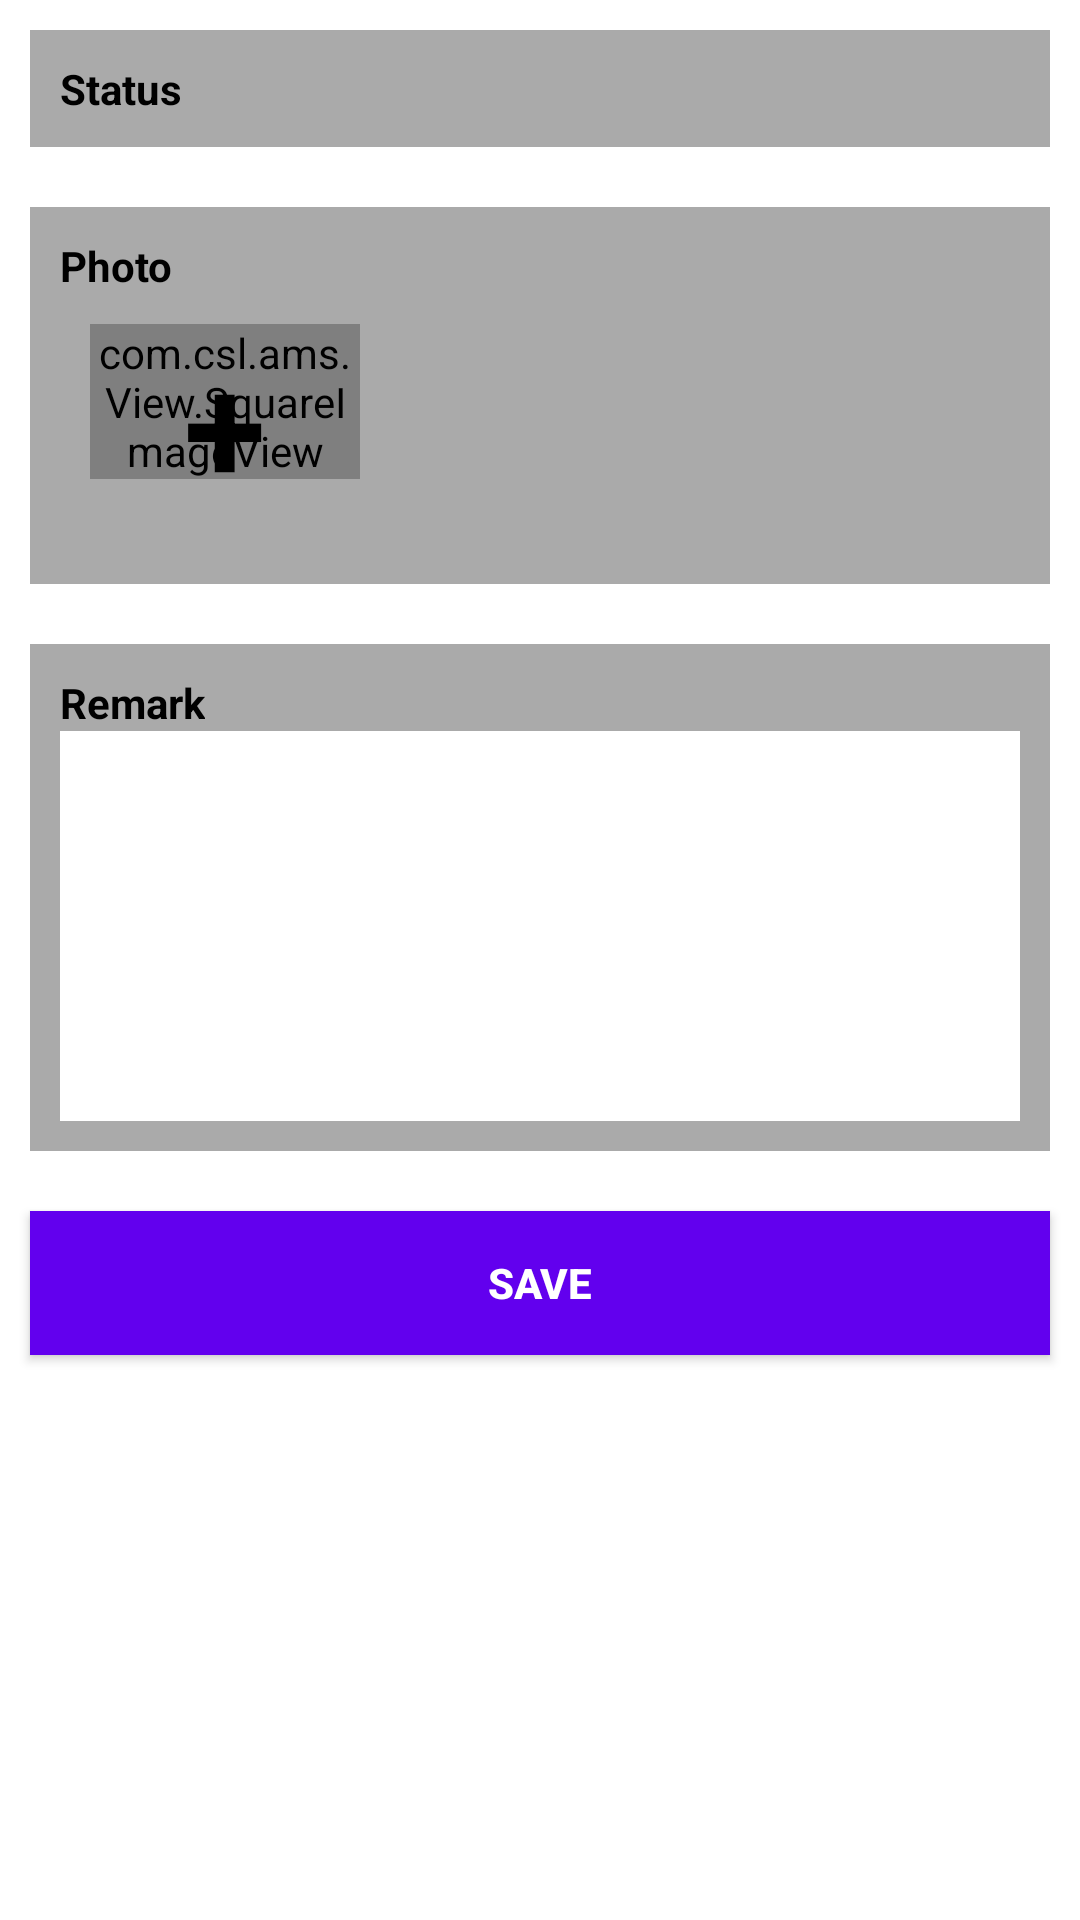

Write the Android layout XML for this screen, with the resource values it uses.
<!-- AndroidManifest.xml: application theme AppTheme -->
<!-- res/layout/stock_take_list_item_asset_remark.xml -->
<?xml version="1.0" encoding="utf-8"?>
<ScrollView xmlns:android="http://schemas.android.com/apk/res/android"
    android:layout_width="match_parent"
    android:layout_height="match_parent">

    <LinearLayout
        android:orientation="vertical"
        android:background="@android:color/white"
        android:layout_width="match_parent"
        android:layout_height="match_parent">

        <LinearLayout
            android:id="@+id/asset_remark_status"
            android:background="@android:color/darker_gray"
            android:orientation="horizontal"
            android:layout_margin="10dp"
            android:padding="10dp"
            android:layout_width="match_parent"
            android:layout_height="wrap_content">
            <TextView
                android:text="@string/status"
                android:textColor="@android:color/black"
                android:textStyle="bold"
                android:layout_weight="1"
                android:layout_width="0dp"
                android:layout_height="wrap_content"/>
            <TextView
                android:textColor="@android:color/white"
                android:textStyle="bold"
                android:id="@+id/status_value"
                android:layout_width="wrap_content"
                android:layout_height="wrap_content"/>
        </LinearLayout>
        <LinearLayout
            android:id="@+id/gallery_circle"
            android:background="@android:color/darker_gray"
            android:orientation="vertical"
            android:layout_margin="10dp"
            android:padding="10dp"
            android:layout_width="match_parent"
            android:layout_height="wrap_content">

            <TextView
                android:text="@string/photo"
                android:textColor="@android:color/black"
                android:textStyle="bold"
                android:layout_width="wrap_content"
                android:layout_height="wrap_content"/>

            <LinearLayout
                android:id="@+id/gallery"
                android:padding="10dp"
                android:orientation="horizontal"
                android:layout_width="match_parent"
                android:layout_height="wrap_content">
                <com.csl.ams.View.SquareImageView
                    android:id="@+id/photo_1"
                    android:visibility="gone"
                    android:layout_marginRight="10dp"
                    android:maxWidth="100dp"
                    android:layout_weight="1"
                    android:layout_width="0dp"
                    android:layout_height="wrap_content"/>

                <com.csl.ams.View.SquareImageView
                    android:id="@+id/photo_2"
                    android:visibility="gone"
                    android:layout_marginRight="10dp"
                    android:maxWidth="100dp"
                    android:layout_weight="1"
                    android:layout_width="0dp"
                    android:layout_height="wrap_content"/>

                <RelativeLayout
                    android:id="@+id/add"
                    android:maxWidth="100dp"
                    android:layout_weight="1"
                    android:layout_width="0dp"
                    android:layout_marginRight="10dp"
                    android:layout_height="wrap_content">

                    <com.csl.ams.View.SquareImageView
                        android:id="@+id/dummy"
                        android:background="@android:color/white"
                        android:layout_width="match_parent"
                        android:layout_height="wrap_content"/>

                    <com.csl.ams.View.SquareImageView
                        android:background="@android:color/white"
                        android:layout_width="match_parent"
                        android:layout_height="wrap_content"/>
                    <TextView
                        android:layout_centerInParent="true"
                        android:textColor="@android:color/black"
                        android:textStyle="bold"
                        android:textSize="50sp"
                        android:text="+"
                        android:layout_width="wrap_content"
                        android:layout_height="wrap_content"/>
                </RelativeLayout>

                <com.csl.ams.View.SquareImageView
                    android:id="@+id/dummy_1"
                    android:visibility="invisible"
                    android:layout_marginRight="10dp"
                    android:background="@android:color/black"
                    android:maxWidth="100dp"
                    android:layout_weight="1"
                    android:layout_width="0dp"
                    android:layout_height="wrap_content"/>

                <com.csl.ams.View.SquareImageView
                    android:id="@+id/dummy_2"
                    android:visibility="invisible"
                    android:layout_marginRight="10dp"
                    android:background="@android:color/black"
                    android:maxWidth="100dp"
                    android:layout_weight="1"
                    android:layout_width="0dp"
                    android:layout_height="wrap_content"/>
            </LinearLayout>
            <LinearLayout
                android:id="@+id/image_wrapper"
                android:orientation="vertical"
                android:layout_width="match_parent"
                android:layout_height="wrap_content"/>
            
        </LinearLayout>


        <LinearLayout
            android:background="@android:color/darker_gray"
            android:orientation="vertical"
            android:layout_margin="10dp"
            android:padding="10dp"
            android:layout_width="match_parent"
            android:layout_height="wrap_content">

            <TextView
                android:text="@string/remark"
                android:textColor="@android:color/black"
                android:textStyle="bold"
                android:layout_width="wrap_content"
                android:layout_height="wrap_content"/>

            <EditText
                android:id="@+id/remark_input"
                android:inputType="text|textMultiLine"
                android:gravity="top"
                android:lines="5"
                android:maxLines="5"
                android:background="@android:color/white"
                android:layout_width="match_parent"
                android:layout_height="130dp"/>
        </LinearLayout>

        <View
            android:layout_weight="1"
            android:layout_width="wrap_content"
            android:layout_height="0dp"/>

        <Button
            android:id="@+id/remark_save"
            android:background="@color/colorPrimary"
            android:textColor="@android:color/white"
            android:textStyle="bold"
            android:text="@string/save"
            android:layout_margin="10dp"
            android:layout_width="match_parent"
            android:layout_height="wrap_content"/>

    </LinearLayout>
</ScrollView>
<!-- res/layout/image_row.xml (included above) -->
<?xml version="1.0" encoding="utf-8"?>
<LinearLayout
    xmlns:android="http://schemas.android.com/apk/res/android"
    android:padding="10dp"
    android:orientation="horizontal"
    android:layout_width="match_parent"
    android:layout_height="wrap_content">

    <com.csl.ams.View.SquareImageView
        android:id="@+id/dummy_1"
        android:layout_marginRight="10dp"
        android:maxWidth="100dp"
        android:layout_weight="1"
        android:layout_width="0dp"
        android:layout_height="wrap_content"/>

    <com.csl.ams.View.SquareImageView
        android:id="@+id/dummy_2"
        android:layout_marginRight="10dp"
        android:maxWidth="100dp"
        android:layout_weight="1"
        android:layout_width="0dp"
        android:layout_height="wrap_content"/>


    <com.csl.ams.View.SquareImageView
        android:id="@+id/dummy_3"
        android:layout_marginRight="10dp"
        android:maxWidth="100dp"
        android:layout_weight="1"
        android:layout_width="0dp"
        android:layout_height="wrap_content"/>
</LinearLayout>
<!-- resources referenced by this layout -->
<resources>
  <string name="photo">Photo</string>
  <string name="remark">Remark</string>
  <string name="save">Save</string>
  <string name="status">Status</string>
  <!-- not gathered from this repository: default colours our renderer supplied (Android Studio template values) -->
  <color name="colorPrimary">#FF6200EE</color>
</resources>
